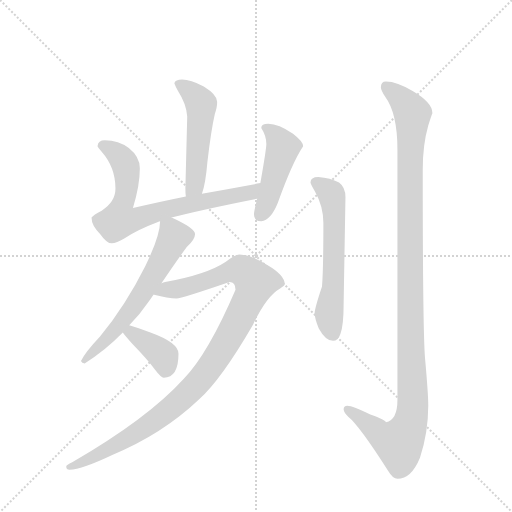
t = 0.00 s
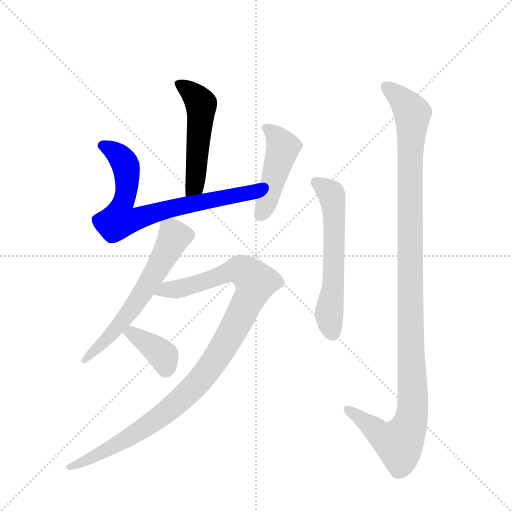
t = 1.32 s
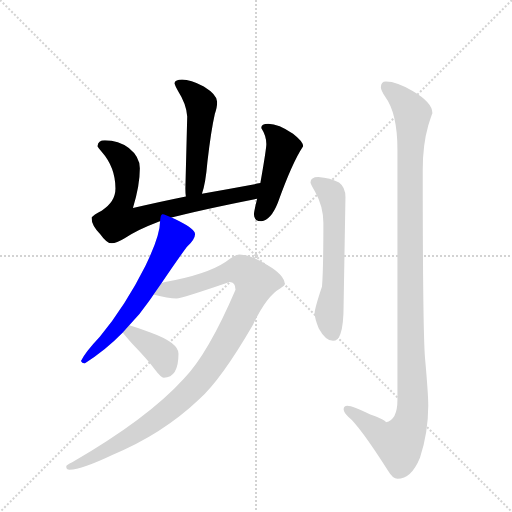
t = 2.63 s
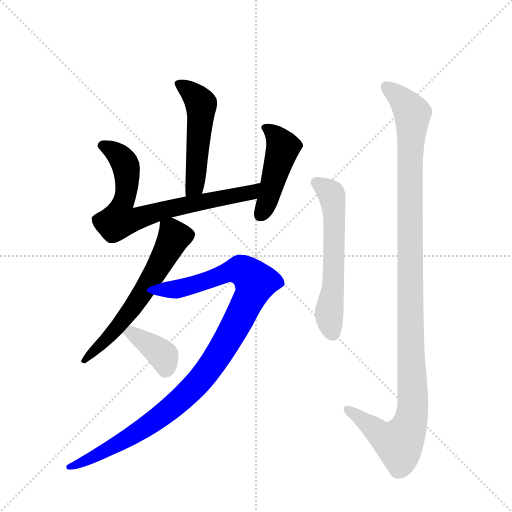
t = 3.95 s
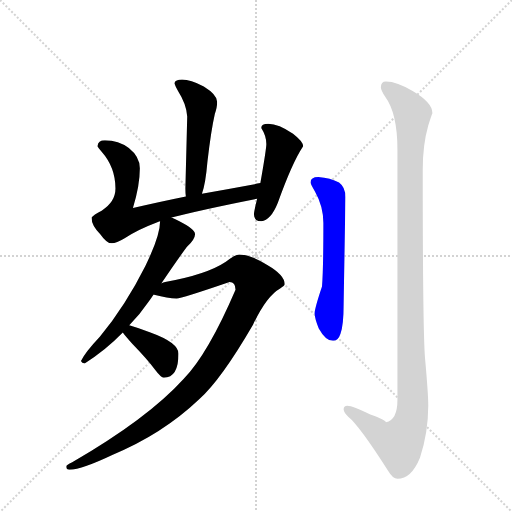
t = 5.27 s
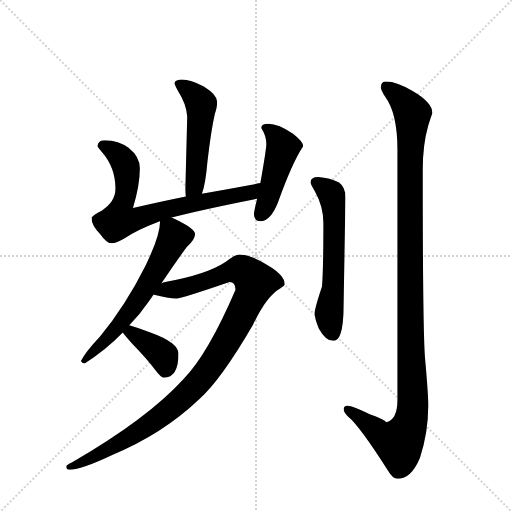
t = 6.58 s

The animated SVG that drew these frames (rendered in a browser with its animation timeline set to each time). Animation: 8 CSS @keyframes rules; one cycle of 6.58 s.

<svg version="1.1" viewBox="0 0 1024 1024" xmlns="http://www.w3.org/2000/svg">
  <g stroke="lightgray" stroke-dasharray="1,1" stroke-width="1" transform="scale(4, 4)">
    <line x1="0" y1="0" x2="256" y2="256"></line>
    <line x1="256" y1="0" x2="0" y2="256"></line>
    <line x1="128" y1="0" x2="128" y2="256"></line>
    <line x1="0" y1="128" x2="256" y2="128"></line>
  </g>
  <g transform="scale(0.92, -0.92) translate(60, -900)">
    <style type="text/css">
      
        @keyframes keyframes0 {
          from {
            stroke: blue;
            stroke-dashoffset: 525;
            stroke-width: 128;
          }
          63% {
            animation-timing-function: step-end;
            stroke: blue;
            stroke-dashoffset: 0;
            stroke-width: 128;
          }
          to {
            stroke: black;
            stroke-width: 1024;
          }
        }
        #make-me-a-hanzi-animation-0 {
          animation: keyframes0 0.67724609375s both;
          animation-delay: 0s;
          animation-timing-function: linear;
        }
      
        @keyframes keyframes1 {
          from {
            stroke: blue;
            stroke-dashoffset: 757;
            stroke-width: 128;
          }
          71% {
            animation-timing-function: step-end;
            stroke: blue;
            stroke-dashoffset: 0;
            stroke-width: 128;
          }
          to {
            stroke: black;
            stroke-width: 1024;
          }
        }
        #make-me-a-hanzi-animation-1 {
          animation: keyframes1 0.8660481770833334s both;
          animation-delay: 0.67724609375s;
          animation-timing-function: linear;
        }
      
        @keyframes keyframes2 {
          from {
            stroke: blue;
            stroke-dashoffset: 467;
            stroke-width: 128;
          }
          60% {
            animation-timing-function: step-end;
            stroke: blue;
            stroke-dashoffset: 0;
            stroke-width: 128;
          }
          to {
            stroke: black;
            stroke-width: 1024;
          }
        }
        #make-me-a-hanzi-animation-2 {
          animation: keyframes2 0.6300455729166666s both;
          animation-delay: 1.5432942708333335s;
          animation-timing-function: linear;
        }
      
        @keyframes keyframes3 {
          from {
            stroke: blue;
            stroke-dashoffset: 625;
            stroke-width: 128;
          }
          67% {
            animation-timing-function: step-end;
            stroke: blue;
            stroke-dashoffset: 0;
            stroke-width: 128;
          }
          to {
            stroke: black;
            stroke-width: 1024;
          }
        }
        #make-me-a-hanzi-animation-3 {
          animation: keyframes3 0.7586263020833334s both;
          animation-delay: 2.17333984375s;
          animation-timing-function: linear;
        }
      
        @keyframes keyframes4 {
          from {
            stroke: blue;
            stroke-dashoffset: 1074;
            stroke-width: 128;
          }
          78% {
            animation-timing-function: step-end;
            stroke: blue;
            stroke-dashoffset: 0;
            stroke-width: 128;
          }
          to {
            stroke: black;
            stroke-width: 1024;
          }
        }
        #make-me-a-hanzi-animation-4 {
          animation: keyframes4 1.1240234375s both;
          animation-delay: 2.9319661458333335s;
          animation-timing-function: linear;
        }
      
        @keyframes keyframes5 {
          from {
            stroke: blue;
            stroke-dashoffset: 383;
            stroke-width: 128;
          }
          55% {
            animation-timing-function: step-end;
            stroke: blue;
            stroke-dashoffset: 0;
            stroke-width: 128;
          }
          to {
            stroke: black;
            stroke-width: 1024;
          }
        }
        #make-me-a-hanzi-animation-5 {
          animation: keyframes5 0.5616861979166666s both;
          animation-delay: 4.055989583333334s;
          animation-timing-function: linear;
        }
      
        @keyframes keyframes6 {
          from {
            stroke: blue;
            stroke-dashoffset: 603;
            stroke-width: 128;
          }
          66% {
            animation-timing-function: step-end;
            stroke: blue;
            stroke-dashoffset: 0;
            stroke-width: 128;
          }
          to {
            stroke: black;
            stroke-width: 1024;
          }
        }
        #make-me-a-hanzi-animation-6 {
          animation: keyframes6 0.74072265625s both;
          animation-delay: 4.617675781250001s;
          animation-timing-function: linear;
        }
      
        @keyframes keyframes7 {
          from {
            stroke: blue;
            stroke-dashoffset: 1196;
            stroke-width: 128;
          }
          80% {
            animation-timing-function: step-end;
            stroke: blue;
            stroke-dashoffset: 0;
            stroke-width: 128;
          }
          to {
            stroke: black;
            stroke-width: 1024;
          }
        }
        #make-me-a-hanzi-animation-7 {
          animation: keyframes7 1.2233072916666667s both;
          animation-delay: 5.358398437500001s;
          animation-timing-function: linear;
        }
      
    </style>
    
      <path d="M 336 727 Q 321 727 319 719 Q 321 713 327 702 Q 345 674 347 647 L 343 490 Q 343 480 344 473 C 347 443 370 450 379 479 Q 387 501 391 549 Q 399 617 407 652 Q 412 667 412 676 L 412 679 Q 412 694 383 712 Q 354 727 336 727 Z" fill="lightgray"></path>
    
      <path d="M 344 473 Q 290 462 229 448 Q 244 496 244 534 Q 244 559 220 578 Q 198 595 168 595 Q 153 595 152 582 Q 153 579 161 570 Q 191 536 191 490 Q 191 461 161 442 Q 143 433 139 427 Q 139 409 158 391 Q 172 371 183 371 Q 193 371 211 382 Q 237 400 282 417 Q 284 418 288 419 L 313 427 Q 373 443 499 468 C 528 474 535 507 506 502 Q 447 491 379 479 L 344 473 Z" fill="lightgray"></path>
    
      <path d="M 499 468 Q 492 440 492 434 Q 492 419 508 419 Q 529 421 544 459 Q 575 546 599 582 Q 599 592 577 609 Q 546 631 523 631 Q 508 631 508 622 Q 519 605 519 587 Q 519 576 506 502 L 499 468 Z" fill="lightgray"></path>
    
      <path d="M 288 419 Q 288 387 256 322 Q 213 236 157 168 Q 124 133 116 115 Q 118 110 124 110 Q 168 137 207 177 L 221 193 Q 244 216 263 244 Q 268 251 274 260 L 291 284 Q 321 329 346 363 Q 364 380 364 391 Q 364 402 330 419 Q 321 423 313 427 C 290 438 290 438 288 419 Z" fill="lightgray"></path>
    
      <path d="M 274 260 Q 274 259 275 259 Q 305 251 324 251 Q 334 251 439 287 Q 452 287 452 270 Q 392 130 339 76 Q 261 -10 97 -105 Q 84 -111 84 -114 Q 84 -121 91 -121 Q 119 -120 184 -89 Q 293 -44 373 32 Q 421 75 490 194 Q 519 256 549 273 Q 559 279 559 282 Q 559 302 521 324 Q 484 347 460 347 Q 451 347 431 331 Q 389 303 299 287 Q 295 286 291 284 C 262 277 245 268 274 260 Z" fill="lightgray"></path>
    
      <path d="M 207 177 Q 212 170 227 153 Q 260 119 278 95 Q 290 79 296 79 Q 328 79 328 131 Q 328 155 267 177 Q 236 189 221 193 C 192 201 189 201 207 177 Z" fill="lightgray"></path>
    
      <path d="M 632 515 Q 615 515 615 503 Q 615 500 625 483 Q 643 451 643 415 Q 643 313 640 277 Q 624 229 624 219 Q 624 208 633 186 Q 648 159 664 159 Q 675 159 680 174 Q 687 192 687 238 L 691 471 Q 691 493 677 503 Q 658 513 632 515 Z" fill="lightgray"></path>
    
      <path d="M 779 723 Q 768 723 768 710 Q 768 705 777 690 Q 804 654 804 574 L 804 31 Q 804 -13 779 -18 Q 779 -13 745 -1 Q 707 18 695 18 Q 687 18 687 10 Q 688 3 697 -6 Q 721 -25 784 -124 Q 794 -141 804 -141 Q 834 -141 853 -95 Q 871 -40 871 18 Q 871 43 864 121 Q 859 183 859 531 Q 859 585 871 627 Q 878 650 880 654 Q 880 677 837 702 Q 803 723 779 723 Z" fill="lightgray"></path>
    
    
      <clipPath id="make-me-a-hanzi-clip-0">
        <path d="M 336 727 Q 321 727 319 719 Q 321 713 327 702 Q 345 674 347 647 L 343 490 Q 343 480 344 473 C 347 443 370 450 379 479 Q 387 501 391 549 Q 399 617 407 652 Q 412 667 412 676 L 412 679 Q 412 694 383 712 Q 354 727 336 727 Z"></path>
      </clipPath>
      <path clip-path="url(#make-me-a-hanzi-clip-0)" d="M 326 718 L 355 700 L 378 667 L 363 497 L 349 477" fill="none" id="make-me-a-hanzi-animation-0" stroke-dasharray="397 794" stroke-linecap="round"></path>
    
      <clipPath id="make-me-a-hanzi-clip-1">
        <path d="M 344 473 Q 290 462 229 448 Q 244 496 244 534 Q 244 559 220 578 Q 198 595 168 595 Q 153 595 152 582 Q 153 579 161 570 Q 191 536 191 490 Q 191 461 161 442 Q 143 433 139 427 Q 139 409 158 391 Q 172 371 183 371 Q 193 371 211 382 Q 237 400 282 417 Q 284 418 288 419 L 313 427 Q 373 443 499 468 C 528 474 535 507 506 502 Q 447 491 379 479 L 344 473 Z"></path>
      </clipPath>
      <path clip-path="url(#make-me-a-hanzi-clip-1)" d="M 165 582 L 193 567 L 213 541 L 216 491 L 199 422 L 231 422 L 341 454 L 484 480 L 500 497" fill="none" id="make-me-a-hanzi-animation-1" stroke-dasharray="629 1258" stroke-linecap="round"></path>
    
      <clipPath id="make-me-a-hanzi-clip-2">
        <path d="M 499 468 Q 492 440 492 434 Q 492 419 508 419 Q 529 421 544 459 Q 575 546 599 582 Q 599 592 577 609 Q 546 631 523 631 Q 508 631 508 622 Q 519 605 519 587 Q 519 576 506 502 L 499 468 Z"></path>
      </clipPath>
      <path clip-path="url(#make-me-a-hanzi-clip-2)" d="M 519 620 L 536 609 L 555 580 L 521 460 L 506 433" fill="none" id="make-me-a-hanzi-animation-2" stroke-dasharray="339 678" stroke-linecap="round"></path>
    
      <clipPath id="make-me-a-hanzi-clip-3">
        <path d="M 288 419 Q 288 387 256 322 Q 213 236 157 168 Q 124 133 116 115 Q 118 110 124 110 Q 168 137 207 177 L 221 193 Q 244 216 263 244 Q 268 251 274 260 L 291 284 Q 321 329 346 363 Q 364 380 364 391 Q 364 402 330 419 Q 321 423 313 427 C 290 438 290 438 288 419 Z"></path>
      </clipPath>
      <path clip-path="url(#make-me-a-hanzi-clip-3)" d="M 297 413 L 314 395 L 317 383 L 290 330 L 228 230 L 170 160 L 123 117" fill="none" id="make-me-a-hanzi-animation-3" stroke-dasharray="497 994" stroke-linecap="round"></path>
    
      <clipPath id="make-me-a-hanzi-clip-4">
        <path d="M 274 260 Q 274 259 275 259 Q 305 251 324 251 Q 334 251 439 287 Q 452 287 452 270 Q 392 130 339 76 Q 261 -10 97 -105 Q 84 -111 84 -114 Q 84 -121 91 -121 Q 119 -120 184 -89 Q 293 -44 373 32 Q 421 75 490 194 Q 519 256 549 273 Q 559 279 559 282 Q 559 302 521 324 Q 484 347 460 347 Q 451 347 431 331 Q 389 303 299 287 Q 295 286 291 284 C 262 277 245 268 274 260 Z"></path>
      </clipPath>
      <path clip-path="url(#make-me-a-hanzi-clip-4)" d="M 280 265 L 346 276 L 437 309 L 463 313 L 483 301 L 495 285 L 474 234 L 420 137 L 379 79 L 329 27 L 273 -17 L 198 -64 L 138 -97 L 93 -112" fill="none" id="make-me-a-hanzi-animation-4" stroke-dasharray="946 1892" stroke-linecap="round"></path>
    
      <clipPath id="make-me-a-hanzi-clip-5">
        <path d="M 207 177 Q 212 170 227 153 Q 260 119 278 95 Q 290 79 296 79 Q 328 79 328 131 Q 328 155 267 177 Q 236 189 221 193 C 192 201 189 201 207 177 Z"></path>
      </clipPath>
      <path clip-path="url(#make-me-a-hanzi-clip-5)" d="M 216 176 L 226 177 L 284 137 L 295 126 L 300 95" fill="none" id="make-me-a-hanzi-animation-5" stroke-dasharray="255 510" stroke-linecap="round"></path>
    
      <clipPath id="make-me-a-hanzi-clip-6">
        <path d="M 632 515 Q 615 515 615 503 Q 615 500 625 483 Q 643 451 643 415 Q 643 313 640 277 Q 624 229 624 219 Q 624 208 633 186 Q 648 159 664 159 Q 675 159 680 174 Q 687 192 687 238 L 691 471 Q 691 493 677 503 Q 658 513 632 515 Z"></path>
      </clipPath>
      <path clip-path="url(#make-me-a-hanzi-clip-6)" d="M 626 503 L 660 478 L 666 448 L 666 308 L 655 218 L 663 175" fill="none" id="make-me-a-hanzi-animation-6" stroke-dasharray="475 950" stroke-linecap="round"></path>
    
      <clipPath id="make-me-a-hanzi-clip-7">
        <path d="M 779 723 Q 768 723 768 710 Q 768 705 777 690 Q 804 654 804 574 L 804 31 Q 804 -13 779 -18 Q 779 -13 745 -1 Q 707 18 695 18 Q 687 18 687 10 Q 688 3 697 -6 Q 721 -25 784 -124 Q 794 -141 804 -141 Q 834 -141 853 -95 Q 871 -40 871 18 Q 871 43 864 121 Q 859 183 859 531 Q 859 585 871 627 Q 878 650 880 654 Q 880 677 837 702 Q 803 723 779 723 Z"></path>
      </clipPath>
      <path clip-path="url(#make-me-a-hanzi-clip-7)" d="M 778 712 L 815 682 L 837 653 L 831 550 L 836 -2 L 824 -39 L 806 -62 L 769 -48 L 696 9" fill="none" id="make-me-a-hanzi-animation-7" stroke-dasharray="1068 2136" stroke-linecap="round"></path>
    
  </g>
</svg>
